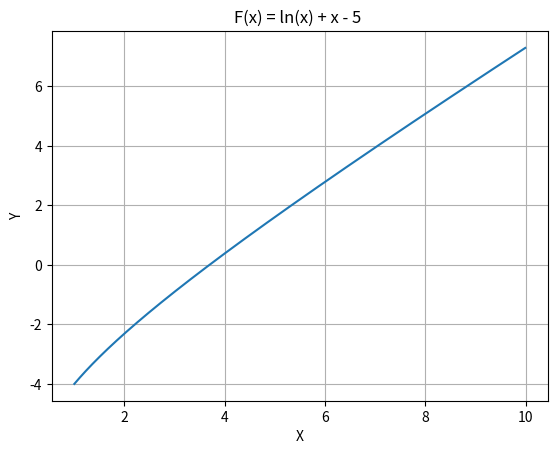

Python code for this plot: (Note: this script raises an exception after producing the figure.)
import matplotlib.pyplot as plt 
import numpy as np

def s(x): # intervalo de 1 a 2
    return np.log(x) + x - 5


# grafica
x=np.arange(1,10,0.01)
plt.plot(x,s(x))
plt.grid()
plt.title("F(x) = ln(x) + x - 5 ")
plt.xlabel("X")
plt.ylabel("Y")
plt.show()

print(" encontrar la raiz de  ")
print("      F(x)= ln(x) + x - 5   ")

# solicitamos a usuario el metodo que wuiere utilizar
print("\n escoja el metodo con cual evaluar ")
print(" 1 para Punto fijo ")
print(" 2 para Newton-Raphson ")
m=int(input(" dijite el valor el valor correspondiente:"))
# validamos que el usuario ingrese solo las opciones correspondientes 
while m<1 or m>2:
    print(" ingrese 1 o 2")
    m=int(input(" ingresa el metodo nuevamente: "))

Xi=int(input("\n Dijite el valor inicial de xi: "))

# declaramos el error esperado
E_esperado=0.005

# se guarda el valor anterior de xi+1 para 
# obtener el valor del error relativo
Xi1_anteriror=0

print("-"*35)
print("i   ","  xi  ","  xi+1  ","  er  ")
print("-"*35)

# delcaramos el contador de iteraciones
iteracion=1
while True:
    
    # dependiendo el metodo ingresado por el usuario se usara la formula correspondiente 
    if m==1:
        Xi1= -np.log(Xi) + 5 # punto fijo
    elif m==2:
        Xi1= Xi - ((np.log(Xi) + Xi - 5)/((1/Xi)+1)) # Newton-Raphson

    # obtenemos el error relativo teniendo en cuenta 
    # el el valor actual y anterior de xi+1
    E_relativo=abs((Xi1 - Xi )/Xi1)

    print(iteracion,"   ",round(Xi,4),"   ", round(Xi1,4),"   ", round(E_relativo,4))
    
    # xi+1 pasa a ser xi para evaluarlo en la proxima iteracion
    Xi=Xi1
    
    # verificampos que el error relativo sea menor al error esperado
    if E_relativo<E_esperado:
        break # si lo enterior ocurra se detendra el cilo 

    # vamos contando las iteraciones que ocurren 
    iteracion = iteracion + 1
print("-"*35)

print(" la raiz de la funcion es:",Xi)